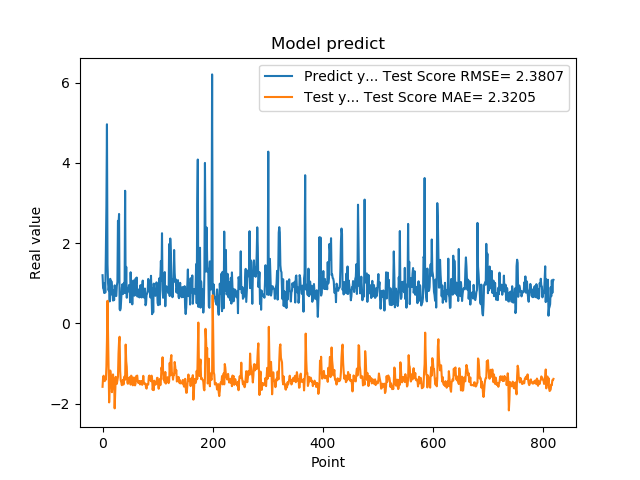

The file beside this chart, header and first rows:
1.201630949974060059e+00, -1.579780192659770321e+00
8.802530169486999512e-01, -1.344011324726004819e+00
8.531429767608642578e-01, -1.302792915062068957e+00
7.591750025749206543e-01, -1.388116670875369607e+00
1.005007982254028320e+00, -1.439100331429923996e+00
7.687720060348510742e-01, -1.360958504357644649e+00
1.740013241767883301e+00, -1.403578470788098720e+00
2.913533687591552734e+00, -1.074978561710932201e+00
4.963075160980224609e+00, -4.244696962026899834e-01
1.471215128898620605e+00, 5.635861955092226205e-01
1.000648975372314453e+00, -2.361330496873206841e-01
8.220189809799194336e-01, -9.931757002224422815e-01
9.362199902534482643e-01, -1.968417707854065002e+00
5.486897230148315430e-01, -1.553687843225173948e+00
1.111255049705505371e+00, -1.174299391164220552e+00
7.148039937019348145e-01, -1.301372257218145201e+00
1.052167057991027832e+00, -1.394483316944817641e+00
8.955980539321898304e-01, -1.713645044272464890e+00
7.769405245780944824e-01, -1.575069694771545015e+00
5.699509978294372559e-01, -1.270643232210861395e+00
8.244060277938842773e-01, -1.393728328668248473e+00
5.800840258598327637e-01, -1.419568996557683649e+00
9.488009810447691761e-01, -2.116939604995151658e+00
7.918390035629272461e-01, -1.694782439270593688e+00
6.937990188598632812e-01, -1.331545880397009052e+00
6.834830045700073242e-01, -1.492639116338930094e+00
9.433320164680479847e-01, -1.505591274096540921e+00
1.032713770866394043e+00, -1.416776726196234293e+00
2.556216001510620117e+00, -1.331022118947443600e+00
2.464895963668823242e+00, -7.504156814864204605e-01
2.728049993515014204e+00, -4.444755715838769605e-01
3.558506965637206476e-01, -3.324289825964134582e-01
3.262020051479339600e-01, -1.182750693301261480e+00
3.781589865684509277e-01, -1.417999459923308114e+00
6.306380033493041992e-01, -1.462911145704445470e+00
8.854129910469055176e-01, -1.539526303856874723e+00
9.743152856826782227e-01, -1.490577696863833124e+00
7.307389974594116211e-01, -1.404774362878908445e+00
9.521890282630921520e-01, -1.523993470362839275e+00
1.011654973030090332e+00, -1.389177340689133455e+00
7.643579840660095215e-01, -1.318960003585816443e+00
3.306220054626464844e+00, -1.403004565540957760e+00
7.543110251426696777e-01, -5.270126034197812892e-01
1.409499049186706321e+00, -9.408213973897916471e-01
6.401469707489013672e-01, -1.082657100535523664e+00
8.640019893646240234e-01, -1.465795263597387654e+00
8.469420075416564941e-01, -1.504913883564228838e+00
7.976629734039306641e-01, -1.370577245813741962e+00
9.555831551551821068e-01, -1.462124159611481122e+00
9.546210169792175293e-01, -1.346462204610455737e+00
5.251880288124084473e-01, -1.333621937292997606e+00
1.275226235389709695e+00, -1.525308924674810607e+00
8.355640172958374023e-01, -1.300664784246678751e+00
7.640249729156494141e-01, -1.332181953693854171e+00
4.752210080623626154e-01, -1.479652383394449933e+00
7.414129972457885742e-01, -1.543197189804653258e+00
1.069700956344604492e+00, -1.497766075252753959e+00
7.892770171165466309e-01, -1.348017313806500361e+00
6.914690136909484863e-01, -1.417520295869151070e+00
7.093830108642578125e-01, -1.544881087811462494e+00
1.115731000900268555e+00, -1.500875694130973770e+00
... 759 more rows
